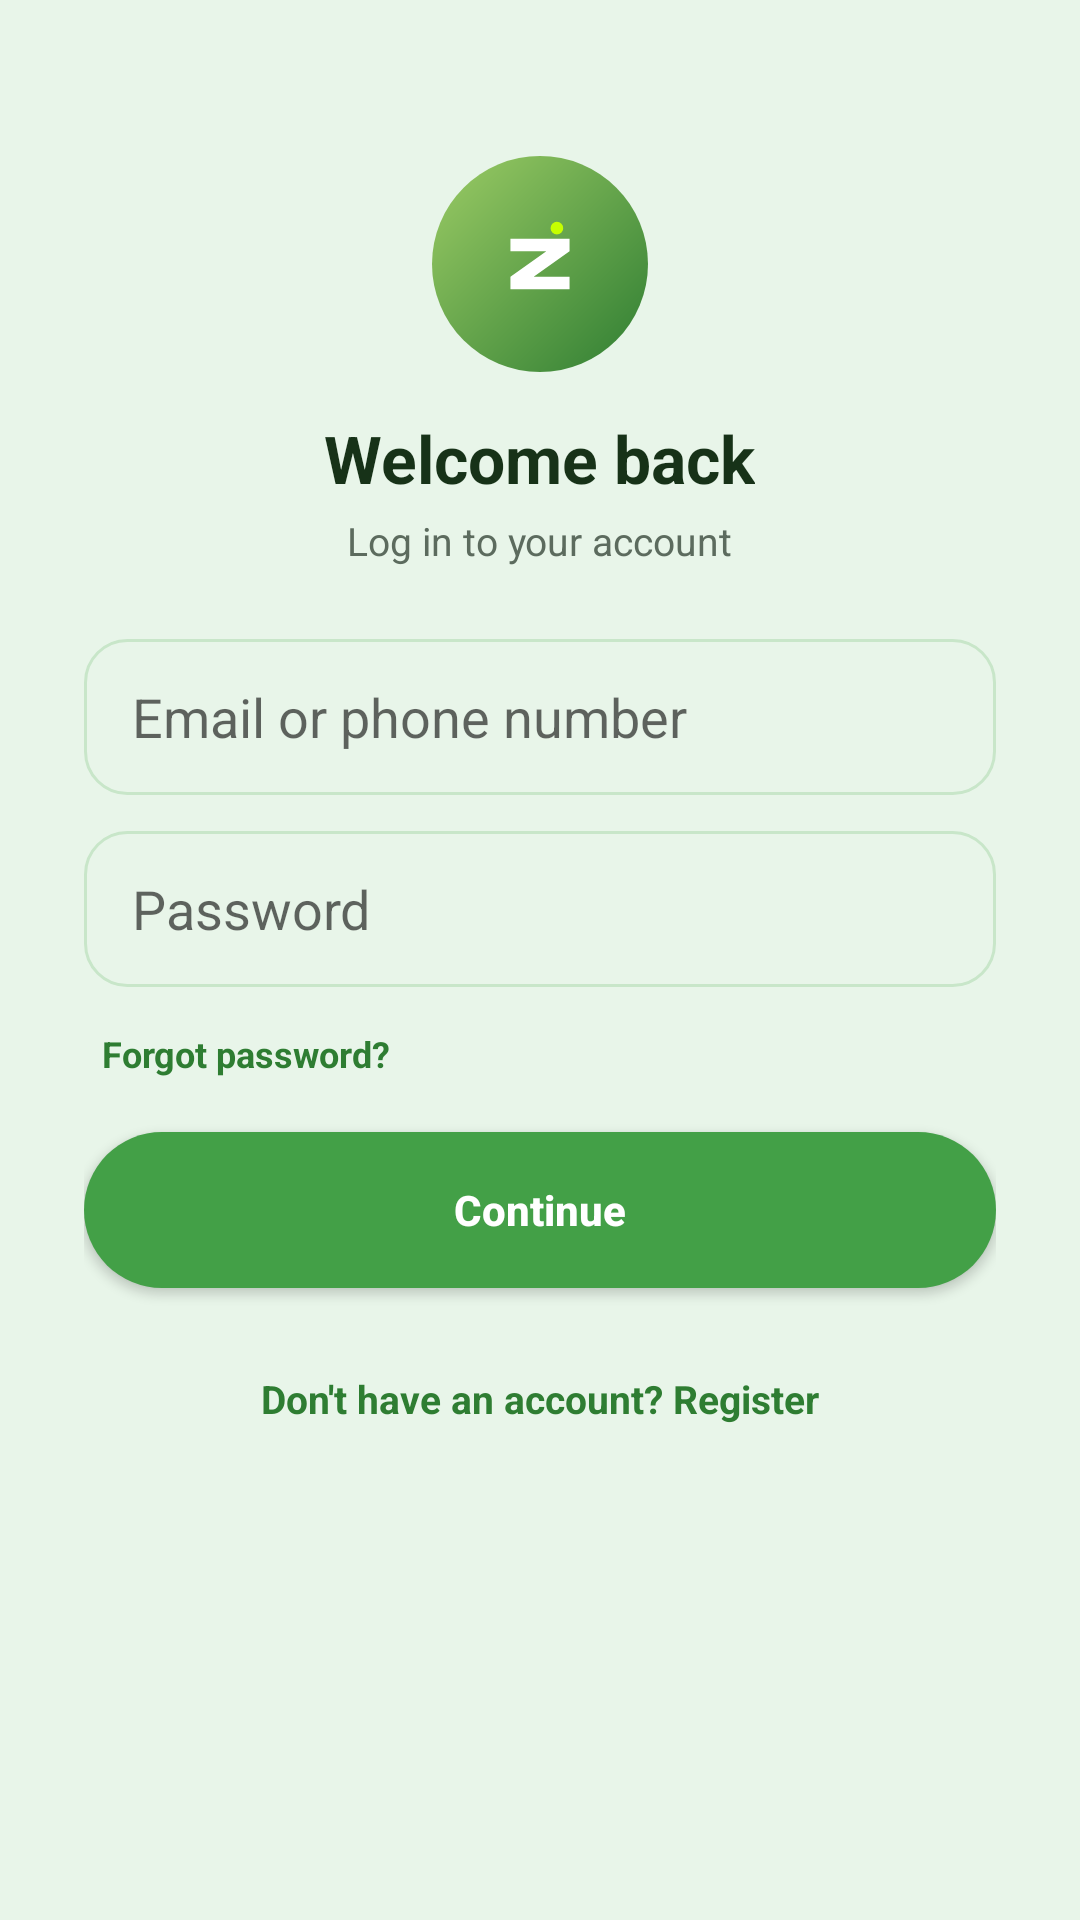

Here is an Android app screen rendered from its layout file. Give the layout XML and the strings, colors and styles it references.
<!-- AndroidManifest.xml: application theme Theme.Zumar -->
<!-- res/layout/activity_login.xml -->
<?xml version="1.0" encoding="utf-8"?>
<androidx.constraintlayout.widget.ConstraintLayout xmlns:android="http://schemas.android.com/apk/res/android"
    xmlns:app="http://schemas.android.com/apk/res-auto"
    android:layout_width="match_parent"
    android:layout_height="match_parent"
    android:background="@color/green_pale">

    <ScrollView
        android:layout_width="0dp"
        android:layout_height="0dp"
        android:fillViewport="true"
        app:layout_constraintWidth_max="@dimen/content_max_width"
        app:layout_constraintStart_toStartOf="parent"
        app:layout_constraintEnd_toEndOf="parent"
        app:layout_constraintTop_toTopOf="parent"
        app:layout_constraintBottom_toBottomOf="parent">

        <LinearLayout
            android:layout_width="match_parent"
            android:layout_height="wrap_content"
            android:orientation="vertical"
            android:padding="28dp">

            <FrameLayout
                android:layout_width="72dp"
                android:layout_height="72dp"
                android:layout_gravity="center_horizontal"
                android:layout_marginTop="24dp"
                android:background="@drawable/bg_logo_circle">
                <ImageView
                    android:layout_width="38dp"
                    android:layout_height="38dp"
                    android:layout_gravity="center"
                    android:src="@drawable/ic_zumar_z" />
            </FrameLayout>

            <TextView
                android:layout_width="wrap_content"
                android:layout_height="wrap_content"
                android:layout_gravity="center_horizontal"
                android:layout_marginTop="14dp"
                android:text="@string/login_title"
                android:textColor="@color/text_dark"
                android:textSize="22sp"
                android:textStyle="bold" />

            <TextView
                android:layout_width="wrap_content"
                android:layout_height="wrap_content"
                android:layout_gravity="center_horizontal"
                android:layout_marginTop="4dp"
                android:layout_marginBottom="24dp"
                android:text="@string/login_sub"
                android:textColor="@color/text_muted"
                android:textSize="13sp" />

            <EditText
                android:id="@+id/etLoginIdentifier"
                android:layout_width="match_parent"
                android:layout_height="52dp"
                android:background="@drawable/bg_input_field"
                android:hint="Email or phone number"
                android:paddingHorizontal="16dp"
                android:layout_marginBottom="12dp" />

            <EditText
                android:id="@+id/etLoginPassword"
                android:layout_width="match_parent"
                android:layout_height="52dp"
                android:background="@drawable/bg_input_field"
                android:hint="Password"
                android:inputType="textPassword"
                android:paddingHorizontal="16dp"
                android:layout_marginBottom="8dp" />

            <TextView
                android:id="@+id/tvForgotPassword"
                android:layout_width="wrap_content"
                android:layout_height="wrap_content"
                android:text="Forgot password?"
                android:textColor="@color/green_primary"
                android:textStyle="bold"
                android:textSize="12sp"
                android:padding="6dp"
                android:layout_marginBottom="12dp" />

            <TextView
                android:id="@+id/tvLoginError"
                android:layout_width="match_parent"
                android:layout_height="wrap_content"
                android:textColor="@color/error_red"
                android:textSize="12sp"
                android:layout_marginBottom="8dp"
                android:visibility="gone" />

            <Button
                android:id="@+id/btnLogin"
                android:layout_width="match_parent"
                android:layout_height="52dp"
                android:background="@drawable/bg_button_primary"
                android:text="Continue"
                android:textColor="@color/white"
                android:textAllCaps="false"
                android:textStyle="bold"
                android:elevation="0dp" />

            <TextView
                android:id="@+id/tvGoRegister"
                android:layout_width="wrap_content"
                android:layout_height="wrap_content"
                android:layout_gravity="center_horizontal"
                android:layout_marginTop="20dp"
                android:text="Don't have an account? Register"
                android:textColor="@color/green_primary"
                android:textStyle="bold"
                android:textSize="13sp"
                android:padding="8dp" />

        </LinearLayout>
    </ScrollView>
</androidx.constraintlayout.widget.ConstraintLayout>
<!-- resources referenced by this layout -->
<resources>
  <color name="error_red">#D32F2F</color>
  <color name="green_pale">#E8F5E9</color>
  <color name="green_primary">#2E7D32</color>
  <color name="text_dark">#173218</color>
  <color name="text_muted">#5C6B5E</color>
  <color name="white">#FFFFFF</color>
  <!-- drawable bg_button_primary (drawable) -->
  <?xml version="1.0" encoding="utf-8"?>
  <shape xmlns:android="http://schemas.android.com/apk/res/android" android:shape="rectangle">
      <solid android:color="@color/green_medium" />
      <corners android:radius="28dp" />
  </shape>
  <!-- drawable bg_input_field (drawable) -->
  <?xml version="1.0" encoding="utf-8"?>
  <shape xmlns:android="http://schemas.android.com/apk/res/android" android:shape="rectangle">
      <solid android:color="@color/green_pale" />
      <corners android:radius="14dp" />
      <stroke android:width="1dp" android:color="@color/card_border" />
  </shape>
  <!-- drawable bg_logo_circle (drawable) -->
  <?xml version="1.0" encoding="utf-8"?>
  <shape xmlns:android="http://schemas.android.com/apk/res/android" android:shape="oval">
      <gradient
          android:startColor="#2E7D32"
          android:endColor="#9CCC65"
          android:angle="135" />
  </shape>
  <!-- drawable ic_zumar_z (drawable) -->
  <?xml version="1.0" encoding="utf-8"?>
  <vector xmlns:android="http://schemas.android.com/apk/res/android"
      android:width="108dp"
      android:height="108dp"
      android:viewportWidth="108"
      android:viewportHeight="108">
      
      <path
          android:fillColor="#FFFFFF"
          android:pathData="M26,30 L82,30 L82,42 L48,66 L82,66 L82,78 L26,78 L26,66 L60,42 L26,42 Z" />
      
      <path
          android:fillColor="#C6FF00"
          android:pathData="M70,20 m-6,0 a6,6 0 1,0 12,0 a6,6 0 1,0 -12,0" />
  </vector>
  <string name="login_sub">Log in to your account</string>
  <string name="login_title">Welcome back</string>
  <style name="Theme.Zumar" parent="Theme.MaterialComponents.DayNight.NoActionBar">
          <item name="colorPrimary">@color/green_primary</item>
          <item name="colorPrimaryDark">@color/green_dark</item>
          <item name="colorAccent">@color/lime_accent</item>
          <item name="android:statusBarColor">@color/green_dark</item>
          <item name="android:windowBackground">@color/green_pale</item>
      </style>
  <color name="green_medium">#43A047</color>
  <color name="card_border">#C8E6C9</color>
  <color name="green_dark">#1B5E20</color>
  <color name="lime_accent">#9CCC65</color>
</resources>
